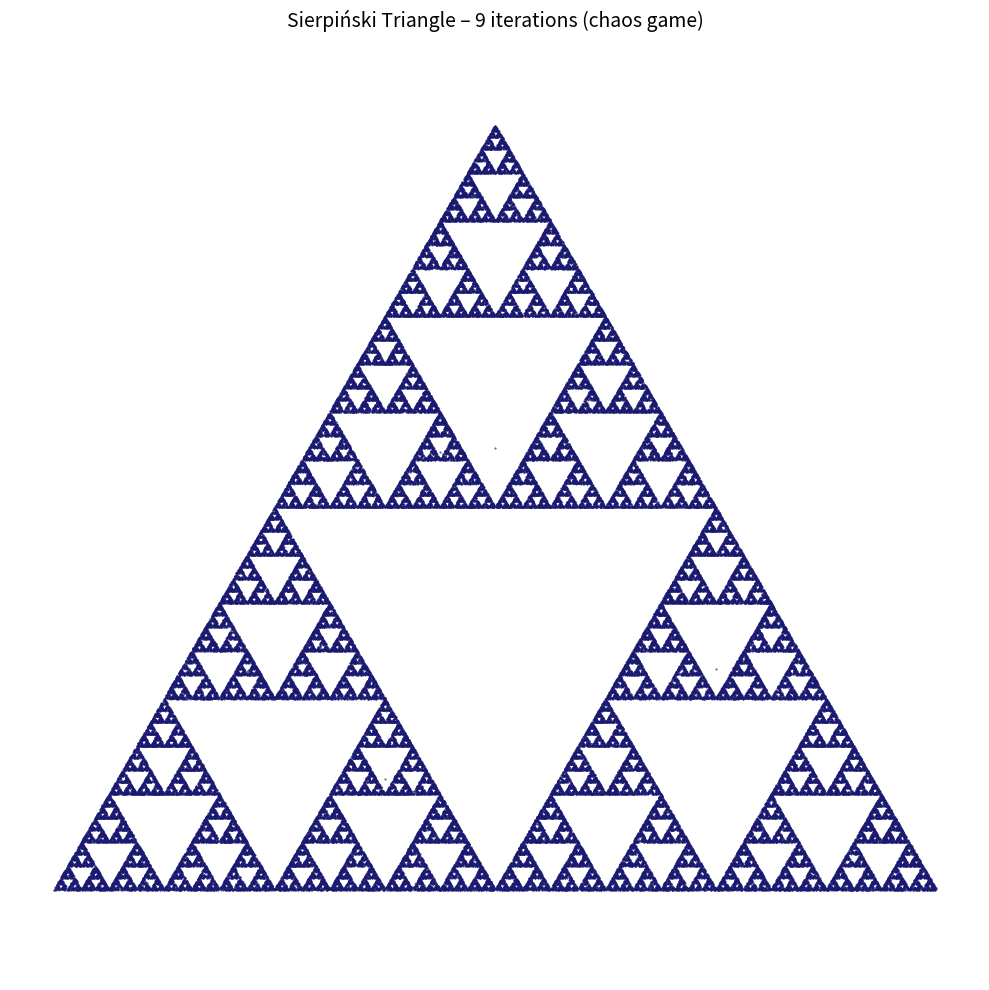

Python code for this plot:
import matplotlib.pyplot as plt
import numpy as np

def sierpinski_points(iterations=8, points=80000):
    # Starting points of big triangle
    vertices = np.array([[0, 0], [1, 0], [0.5, np.sqrt(3)/2]])
    
    # Start somewhere inside
    point = np.array([0.5, 0.5])
    x, y = [point[0]], [point[1]]
    
    for _ in range(points):
        # Choose random vertex
        v = vertices[np.random.randint(0, 3)]
        # Move halfway towards it
        point = (point + v) / 2
        x.append(point[0])
        y.append(point[1])
    
    plt.figure(figsize=(10,10))
    plt.scatter(x, y, s=0.3, color='midnightblue', alpha=0.7)
    plt.axis('equal')
    plt.axis('off')
    plt.title(f"Sierpiński Triangle – {iterations} iterations (chaos game)", fontsize=14)
    plt.tight_layout()
    plt.show()

sierpinski_points(iterations=9, points=120000)
